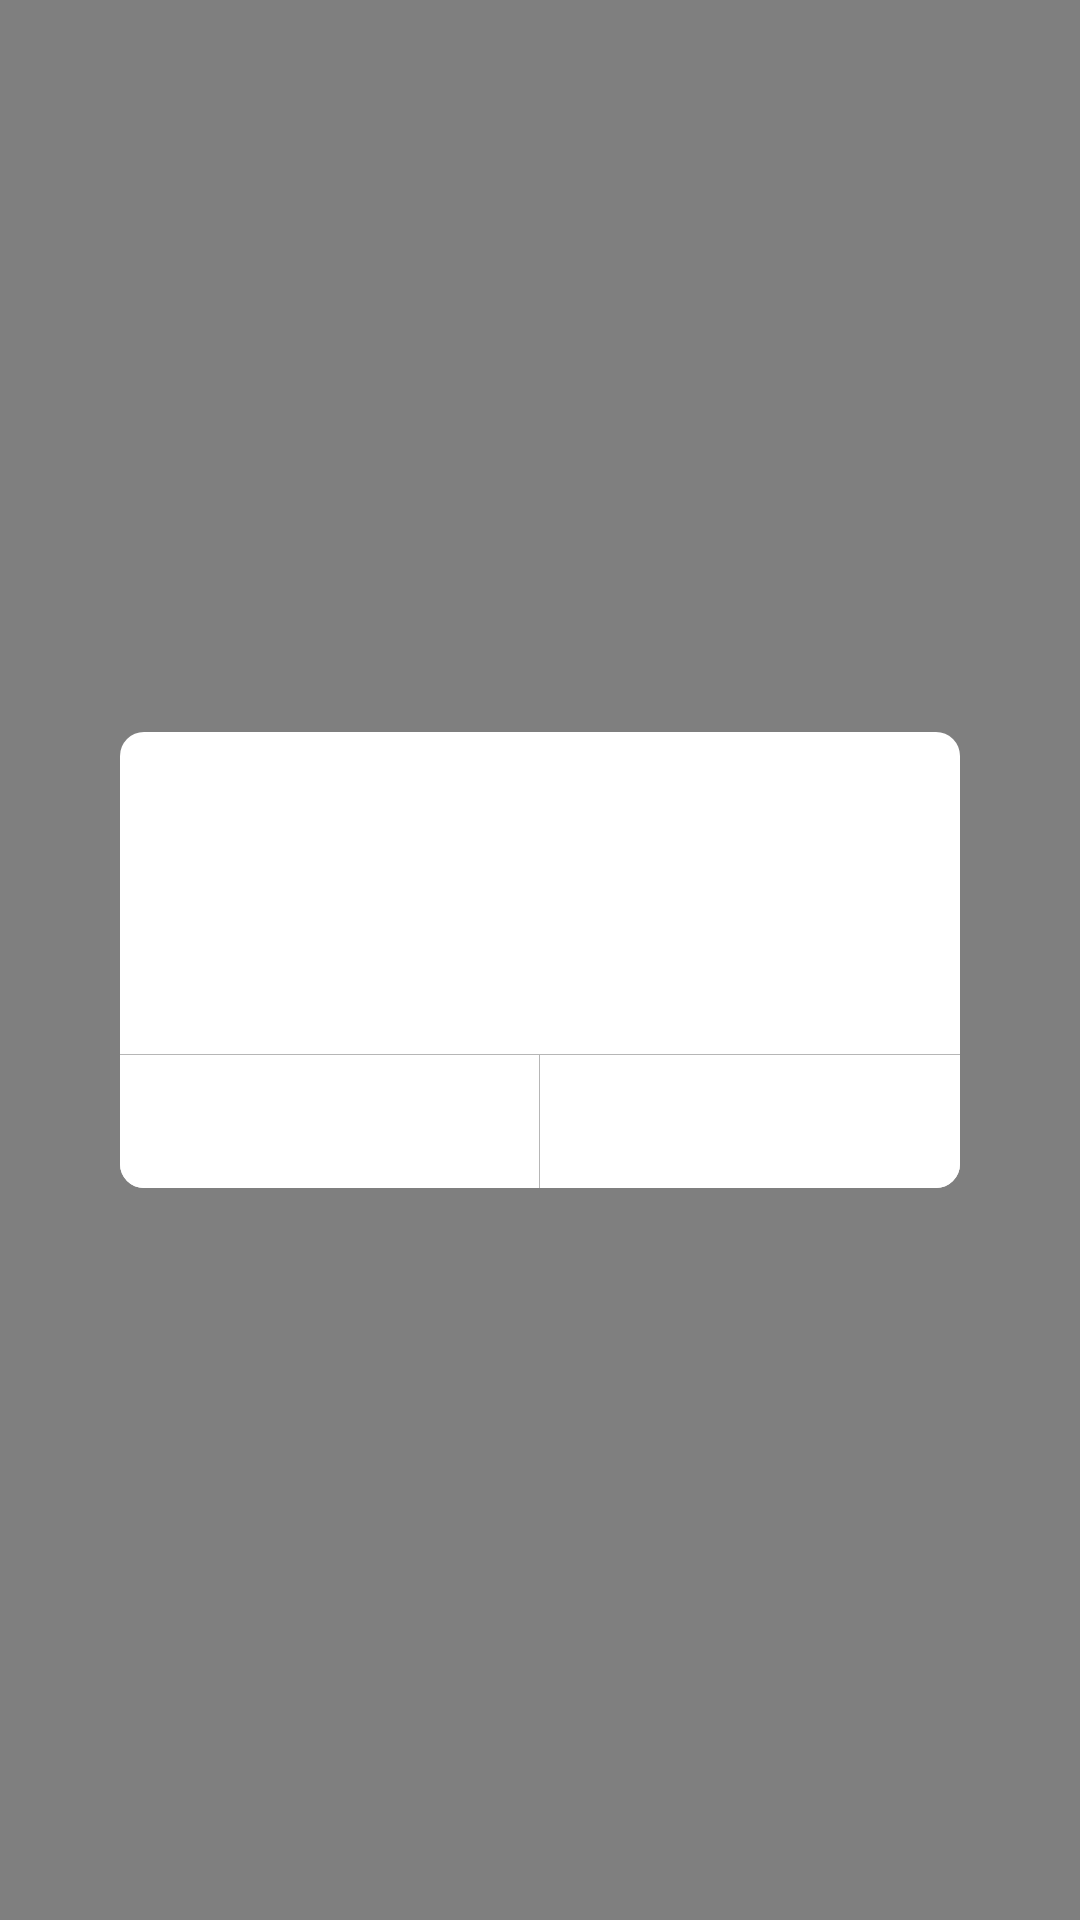

Here is an Android app screen rendered from its layout file. Give the layout XML and the strings, colors and styles it references.
<!-- AndroidManifest.xml: fallback theme Theme.MaterialComponents.DayNight.NoActionBar -->
<!-- res/layout/view_common_alert_dialog.xml -->
<?xml version="1.0" encoding="utf-8"?>
<RelativeLayout
    xmlns:android="http://schemas.android.com/apk/res/android"
    android:layout_width="match_parent"
    android:layout_height="match_parent"
    android:background="#80000000">

    <LinearLayout
        android:id="@+id/container_info"
        android:layout_width="280dp"
        android:layout_height="wrap_content"
        android:layout_centerInParent="true"
        android:orientation="vertical"
        android:clickable="true"
        android:background="@drawable/shape_dialog_bg_noborder">

        <TextView
            android:id="@+id/text_title"
            android:layout_width="match_parent"
            android:layout_height="wrap_content"
            android:layout_marginBottom="10dp"
            android:layout_marginTop="20dp"
            android:gravity="center"
            android:textColor="@color/text_dark_grey"
            android:textSize="@dimen/text_size_30"/>

        <TextView
            android:id="@+id/text_description"
            android:layout_width="match_parent"
            android:layout_height="wrap_content"
            android:paddingBottom="20dp"
            android:paddingLeft="20dp"
            android:paddingRight="20dp"
            android:paddingTop="10dp"
            android:textColor="@color/text_light_black"
            android:textSize="20sp"/>

        <include layout="@layout/module_common_dialog_button"/>

    </LinearLayout>

</RelativeLayout>
<!-- res/layout/module_common_dialog_button.xml (included above) -->
<?xml version="1.0" encoding="utf-8"?>
<LinearLayout
    xmlns:android="http://schemas.android.com/apk/res/android"
    android:layout_width="match_parent"
    android:layout_height="wrap_content"
    android:orientation="vertical">

    <View
        android:id="@+id/divider_top"
        android:layout_width="match_parent"
        android:layout_height="1px"
        android:background="@color/divider"/>

    <LinearLayout
        android:layout_width="match_parent"
        android:layout_height="wrap_content"
        android:orientation="horizontal">

        <TextView
            android:id="@+id/btn_negative"
            android:layout_width="0dip"
            android:layout_height="wrap_content"
            android:layout_weight="1"
            android:background="@drawable/selector_dialog_common_btn_right"
            android:gravity="center"
            android:padding="12dip"
            android:textColor="@color/selector_white_grey"
            android:textSize="@dimen/text_size_30"/>

        <View
            android:id="@+id/divider_middle"
            android:layout_width="1px"
            android:layout_height="match_parent"
            android:background="@color/divider"/>

        <TextView
            android:id="@+id/btn_positive"
            android:layout_width="0dip"
            android:layout_height="wrap_content"
            android:layout_weight="1"
            android:background="@drawable/selector_dialog_common_btn_left"
            android:gravity="center"
            android:padding="12dip"
            android:textColor="@color/selector_white_grey"
            android:textSize="@dimen/text_size_30"/>

    </LinearLayout>

</LinearLayout>
<!-- resources referenced by this layout -->
<resources>
  <color name="divider">#B6B6B6</color>
  <color name="text_dark_grey">#666666</color>
  <color name="text_light_black">#333333</color>
  <dimen name="text_size_30">15sp</dimen>
  <!-- drawable selector_dialog_common_btn_left (drawable) -->
  <?xml version="1.0" encoding="utf-8"?>
  <selector xmlns:android="http://schemas.android.com/apk/res/android">
      <item android:state_enabled="false" android:drawable="@drawable/shape_common_btn_left"/>
      <item android:state_pressed="true" android:drawable="@drawable/shape_common_btn_left_pressed"/>
      <item android:drawable="@drawable/shape_common_btn_left"/>
  </selector>
  <!-- drawable selector_dialog_common_btn_right (drawable) -->
  <?xml version="1.0" encoding="utf-8"?>
  <selector xmlns:android="http://schemas.android.com/apk/res/android" >
      <item android:state_enabled="false" android:drawable="@drawable/shape_common_btn_right"/>
      <item android:state_pressed="true" android:drawable="@drawable/shape_common_btn_right_pressed"/>
      <item android:drawable="@drawable/shape_common_btn_right"/>
  </selector>
  <!-- drawable shape_dialog_bg_noborder (drawable) -->
  <?xml version="1.0" encoding="utf-8"?>
  <shape
      xmlns:android="http://schemas.android.com/apk/res/android"
      android:shape="rectangle">
      <corners android:radius="8dip"/>
      <solid android:color="@android:color/white"/>
  </shape>
  <!-- drawable shape_common_btn_left (drawable) -->
  <?xml version="1.0" encoding="utf-8"?>
  <shape
      xmlns:android="http://schemas.android.com/apk/res/android"
      android:shape="rectangle">
      <corners android:bottomRightRadius="@dimen/common_dialog_btn_radius"/>
      <solid android:color="@color/bg_window"/>
  </shape>
  <!-- drawable shape_common_btn_left_pressed (drawable) -->
  <?xml version="1.0" encoding="utf-8"?>
  <shape
      xmlns:android="http://schemas.android.com/apk/res/android"
      android:shape="rectangle">
      <corners android:bottomRightRadius="@dimen/common_dialog_btn_radius"/>
      <solid android:color="@color/bg_common_dialog_button_pressed"/>
  </shape>
  <!-- drawable shape_common_btn_right (drawable) -->
  <?xml version="1.0" encoding="utf-8"?>
  <shape
      xmlns:android="http://schemas.android.com/apk/res/android"
      android:shape="rectangle">
      <corners android:bottomLeftRadius="@dimen/common_dialog_btn_radius"/>
      <solid android:color="@color/bg_window"/>
  </shape>
  <!-- drawable shape_common_btn_right_pressed (drawable) -->
  <?xml version="1.0" encoding="utf-8"?>
  <shape
      xmlns:android="http://schemas.android.com/apk/res/android"
      android:shape="rectangle">
      <corners android:bottomLeftRadius="@dimen/common_dialog_btn_radius"/>
      <solid android:color="@color/bg_common_dialog_button_pressed"/>
  </shape>
  <dimen name="common_dialog_btn_radius">8dip</dimen>
  <color name="bg_window">#ffffff</color>
  <color name="bg_common_dialog_button_pressed">#e0e0e0</color>
</resources>
